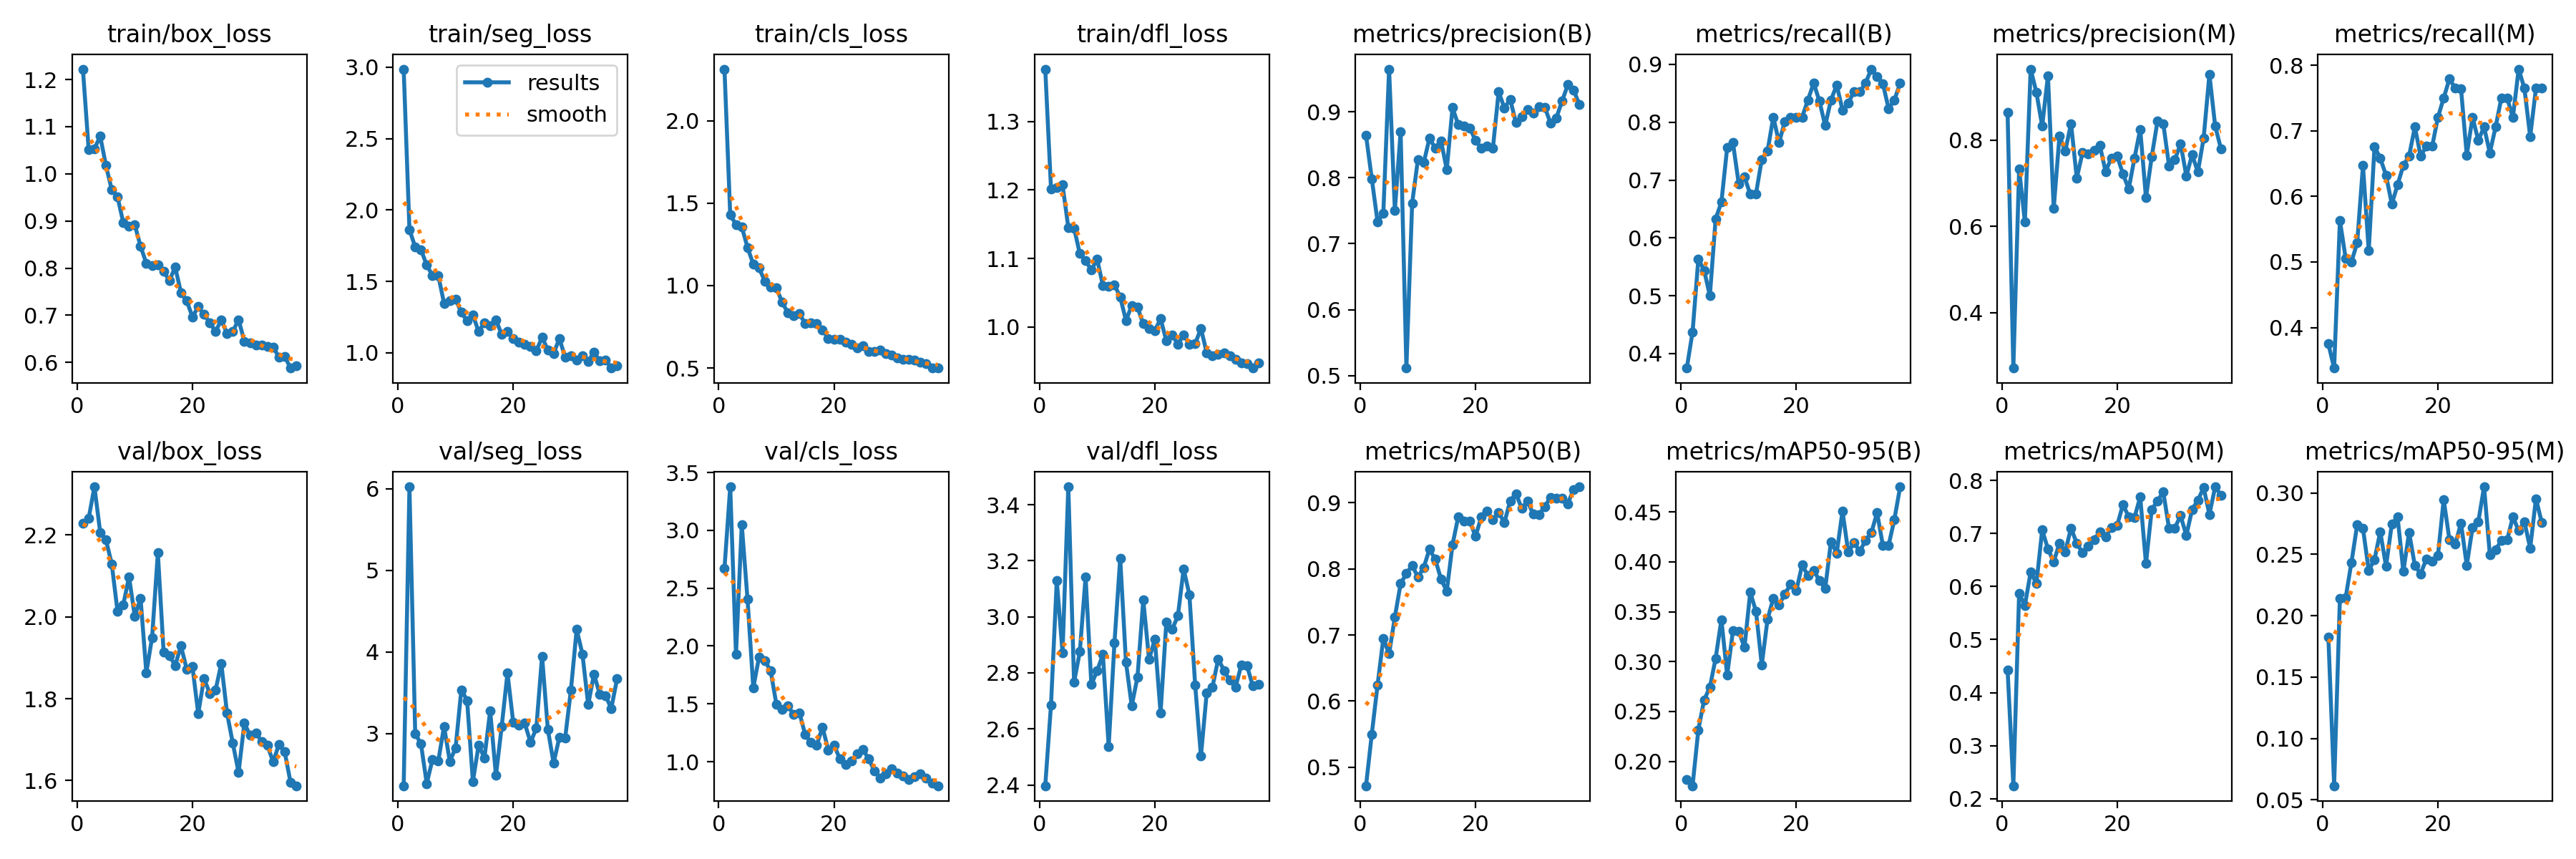

Data behind this chart, as committed beside it:
epoch, time, train/box_loss, train/seg_loss, train/cls_loss, train/dfl_loss, metrics/precision(B), metrics/recall(B), metrics/mAP50(B), metrics/mAP50-95(B), metrics/precision(M), metrics/recall(M), metrics/mAP50(M), metrics/mAP50-95(M), val/box_loss, val/seg_loss, val/cls_loss, val/dfl_loss, lr/pg0, lr/pg1, lr/pg2
1, 25.35, 1.222, 2.986, 2.313, 1.376, 0.8646, 0.375, 0.472, 0.1819, 0.8646, 0.375, 0.443, 0.1825, 2.229, 2.362, 2.67, 2.397, 0.0005468, 0.0005468, 0.0005468
2, 44.12, 1.052, 1.863, 1.429, 1.202, 0.7986, 0.4375, 0.5501, 0.1755, 0.2719, 0.3382, 0.2244, 0.06155, 2.241, 6.025, 3.376, 2.686, 0.001081, 0.001081, 0.001081
3, 59.55, 1.053, 1.741, 1.371, 1.204, 0.7332, 0.5633, 0.6245, 0.2316, 0.7332, 0.5633, 0.5869, 0.2141, 2.318, 3.003, 1.928, 3.13, 0.001593, 0.001593, 0.001593
4, 73.35, 1.08, 1.723, 1.356, 1.207, 0.7464, 0.5441, 0.6948, 0.2615, 0.6106, 0.5055, 0.5645, 0.2149, 2.207, 2.872, 3.051, 2.872, 0.001568, 0.001568, 0.001568
5, 87.57, 1.017, 1.614, 1.232, 1.145, 0.9649, 0.5, 0.6715, 0.2743, 0.9649, 0.5, 0.6271, 0.2433, 2.188, 2.389, 2.403, 3.464, 0.001535, 0.001535, 0.001535
6, 101.4, 0.9664, 1.541, 1.129, 1.144, 0.7505, 0.633, 0.7273, 0.3033, 0.9109, 0.5294, 0.6058, 0.2742, 2.13, 2.686, 1.639, 2.766, 0.001502, 0.001502, 0.001502
7, 115.2, 0.9514, 1.542, 1.106, 1.107, 0.8701, 0.6618, 0.7777, 0.3421, 0.8328, 0.6471, 0.7064, 0.2712, 2.014, 2.663, 1.905, 2.876, 0.001469, 0.001469, 0.001469
8, 129.4, 0.8967, 1.347, 1.027, 1.097, 0.5113, 0.756, 0.793, 0.2864, 0.9497, 0.5172, 0.6709, 0.2369, 2.03, 3.089, 1.873, 3.142, 0.001436, 0.001436, 0.001436
9, 143.4, 0.8887, 1.368, 0.9923, 1.083, 0.7614, 0.7647, 0.8055, 0.3307, 0.6415, 0.676, 0.6465, 0.2457, 2.098, 2.66, 1.786, 2.758, 0.001403, 0.001403, 0.001403
10, 157.3, 0.8915, 1.376, 0.9869, 1.099, 0.828, 0.6938, 0.7875, 0.3305, 0.8105, 0.6581, 0.6815, 0.2685, 2.001, 2.825, 1.498, 2.808, 0.00137, 0.00137, 0.00137
11, 171.2, 0.8464, 1.283, 0.8986, 1.061, 0.8227, 0.7057, 0.8022, 0.3142, 0.7744, 0.6323, 0.6656, 0.2402, 2.045, 3.538, 1.451, 2.865, 0.001337, 0.001337, 0.001337
12, 185, 0.8101, 1.224, 0.8347, 1.06, 0.8599, 0.6757, 0.8297, 0.3695, 0.8388, 0.5882, 0.7102, 0.2746, 1.864, 3.406, 1.48, 2.537, 0.001304, 0.001304, 0.001304
13, 198.9, 0.8059, 1.266, 0.8186, 1.062, 0.8451, 0.6765, 0.8147, 0.3504, 0.7123, 0.6177, 0.6812, 0.2806, 1.95, 2.415, 1.409, 2.906, 0.001271, 0.001271, 0.001271
14, 212.8, 0.8064, 1.148, 0.8287, 1.044, 0.8563, 0.7353, 0.7848, 0.2967, 0.7713, 0.6471, 0.6633, 0.2361, 2.156, 2.859, 1.423, 3.209, 0.001238, 0.001238, 0.001238
15, 227, 0.7936, 1.21, 0.769, 1.01, 0.8127, 0.75, 0.7663, 0.3424, 0.7679, 0.6618, 0.6763, 0.2679, 1.914, 2.702, 1.234, 2.838, 0.001205, 0.001205, 0.001205
16, 241.1, 0.7733, 1.189, 0.7744, 1.031, 0.9064, 0.8088, 0.8366, 0.3634, 0.7763, 0.7059, 0.6885, 0.2408, 1.906, 3.28, 1.167, 2.683, 0.001172, 0.001172, 0.001172
17, 255.2, 0.8023, 1.232, 0.7696, 1.029, 0.8804, 0.7647, 0.8793, 0.3569, 0.7879, 0.6618, 0.7032, 0.2342, 1.881, 2.487, 1.143, 2.785, 0.001139, 0.001139, 0.001139
18, 269.2, 0.7484, 1.128, 0.7317, 1.005, 0.8789, 0.8015, 0.8719, 0.3677, 0.7273, 0.6765, 0.694, 0.2462, 1.929, 3.088, 1.299, 3.06, 0.001106, 0.001106, 0.001106
19, 283, 0.7305, 1.15, 0.6796, 0.9984, 0.8755, 0.8088, 0.8719, 0.3775, 0.7592, 0.6765, 0.7104, 0.2443, 1.872, 3.742, 1.102, 2.849, 0.001073, 0.001073, 0.001073
20, 296.8, 0.6965, 1.101, 0.6723, 0.9945, 0.8564, 0.8088, 0.8493, 0.3714, 0.7633, 0.7206, 0.7151, 0.249, 1.878, 3.137, 1.143, 2.919, 0.00104, 0.00104, 0.00104
21, 310.7, 0.7184, 1.075, 0.6731, 1.012, 0.8447, 0.8088, 0.8792, 0.3968, 0.7223, 0.75, 0.754, 0.2945, 1.764, 3.108, 1.026, 2.658, 0.001007, 0.001007, 0.001007
22, 324.9, 0.7016, 1.06, 0.6559, 0.98, 0.848, 0.8382, 0.8878, 0.3863, 0.6869, 0.7794, 0.7317, 0.2618, 1.849, 3.127, 0.974, 2.981, 0.0009739, 0.0009739, 0.0009739
23, 339, 0.6845, 1.047, 0.6422, 0.9889, 0.8448, 0.8677, 0.8743, 0.3916, 0.758, 0.7647, 0.7298, 0.2581, 1.813, 2.892, 1.005, 2.955, 0.0009409, 0.0009409, 0.0009409
24, 352.8, 0.6655, 1.016, 0.6217, 0.9749, 0.9305, 0.8365, 0.8851, 0.3812, 0.8256, 0.7647, 0.7689, 0.2755, 1.82, 3.066, 1.065, 3.003, 0.0009078, 0.0009078, 0.0009078
25, 366.7, 0.6898, 1.108, 0.6343, 0.9885, 0.9059, 0.7941, 0.8703, 0.3733, 0.6666, 0.6629, 0.6432, 0.2411, 1.886, 3.95, 1.105, 3.17, 0.0008748, 0.0008748, 0.0008748
26, 380.6, 0.6613, 1.022, 0.6011, 0.9753, 0.919, 0.8382, 0.9031, 0.4204, 0.7623, 0.7206, 0.7453, 0.2716, 1.765, 3.053, 1.026, 3.079, 0.0008418, 0.0008418, 0.0008418
27, 394.5, 0.6661, 0.9962, 0.6015, 0.9756, 0.8838, 0.8643, 0.914, 0.4088, 0.8443, 0.6854, 0.761, 0.2765, 1.691, 2.64, 0.9194, 2.757, 0.0008088, 0.0008088, 0.0008088
28, 408.5, 0.6905, 1.1, 0.6101, 0.9981, 0.8925, 0.8212, 0.8917, 0.4509, 0.8388, 0.7059, 0.7785, 0.305, 1.62, 2.955, 0.8602, 2.503, 0.0007758, 0.0007758, 0.0007758
29, 422.5, 0.6451, 0.97, 0.5873, 0.9627, 0.9031, 0.8332, 0.9025, 0.4097, 0.7407, 0.6664, 0.7093, 0.25, 1.74, 2.944, 0.8939, 2.728, 0.0007428, 0.0007428, 0.0007428
30, 436.2, 0.6419, 0.9799, 0.5787, 0.9578, 0.8985, 0.8529, 0.8829, 0.4195, 0.7544, 0.7059, 0.7104, 0.2537, 1.711, 3.534, 0.9401, 2.75, 0.0007098, 0.0007098, 0.0007098
31, 450.1, 0.637, 0.95, 0.5612, 0.9608, 0.9077, 0.8529, 0.8826, 0.4104, 0.792, 0.75, 0.7335, 0.2613, 1.716, 4.275, 0.8988, 2.85, 0.0006768, 0.0006768, 0.0006768
32, 464.6, 0.6369, 0.9798, 0.5506, 0.9628, 0.907, 0.8677, 0.8945, 0.4217, 0.7172, 0.75, 0.6963, 0.2616, 1.696, 3.976, 0.8794, 2.809, 0.0006438, 0.0006438, 0.0006438
33, 481, 0.6337, 0.9402, 0.5529, 0.958, 0.8827, 0.8918, 0.9083, 0.4291, 0.7666, 0.7206, 0.7452, 0.2805, 1.686, 3.355, 0.8469, 2.773, 0.0006108, 0.0006108, 0.0006108
34, 498.3, 0.6329, 1.006, 0.5464, 0.9526, 0.8908, 0.8792, 0.9073, 0.4493, 0.7264, 0.7941, 0.7626, 0.2693, 1.645, 3.73, 0.8697, 2.749, 0.0005778, 0.0005778, 0.0005778
35, 513.5, 0.6107, 0.9431, 0.5354, 0.9477, 0.9165, 0.8666, 0.9071, 0.4166, 0.8049, 0.7647, 0.7863, 0.2766, 1.689, 3.486, 0.8934, 2.827, 0.0005448, 0.0005448, 0.0005448
36, 527.4, 0.6131, 0.9509, 0.5249, 0.947, 0.9411, 0.8235, 0.8988, 0.4166, 0.9526, 0.6911, 0.7358, 0.255, 1.67, 3.468, 0.8587, 2.824, 0.0005118, 0.0005118, 0.0005118
37, 541.4, 0.5881, 0.8938, 0.4994, 0.9403, 0.9333, 0.8382, 0.9205, 0.4426, 0.8327, 0.7647, 0.7879, 0.2954, 1.596, 3.308, 0.8119, 2.753, 0.0004788, 0.0004788, 0.0004788
38, 555.2, 0.5924, 0.9095, 0.5022, 0.9481, 0.911, 0.8677, 0.9243, 0.4752, 0.7806, 0.7647, 0.7719, 0.2761, 1.587, 3.67, 0.7917, 2.758, 0.0004458, 0.0004458, 0.0004458
